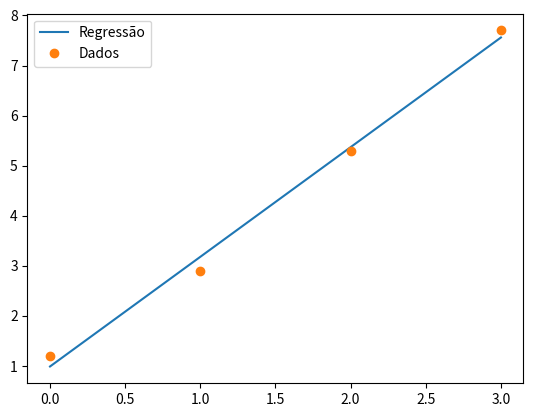

The matplotlib source for this figure:
import matplotlib.pyplot as plt
import numpy as np

x = np.array([0,1,2,3])
y = np.array([1.2,2.9,5.3,7.7])

m,b = np.polyfit(x,y,1) # mx + b
print(m)
print(b)

def f(x):
    return m*x + b

x_reg = np.linspace(min(x),max(x),1000) # mil pontos entre os máximos de x
y_reg = f(x_reg)

plt.plot(x_reg,y_reg, label="Regressão")
plt.plot(x,y,'o',label="Dados")
plt.legend()
plt.savefig("regressao1.png")
plt.show()
